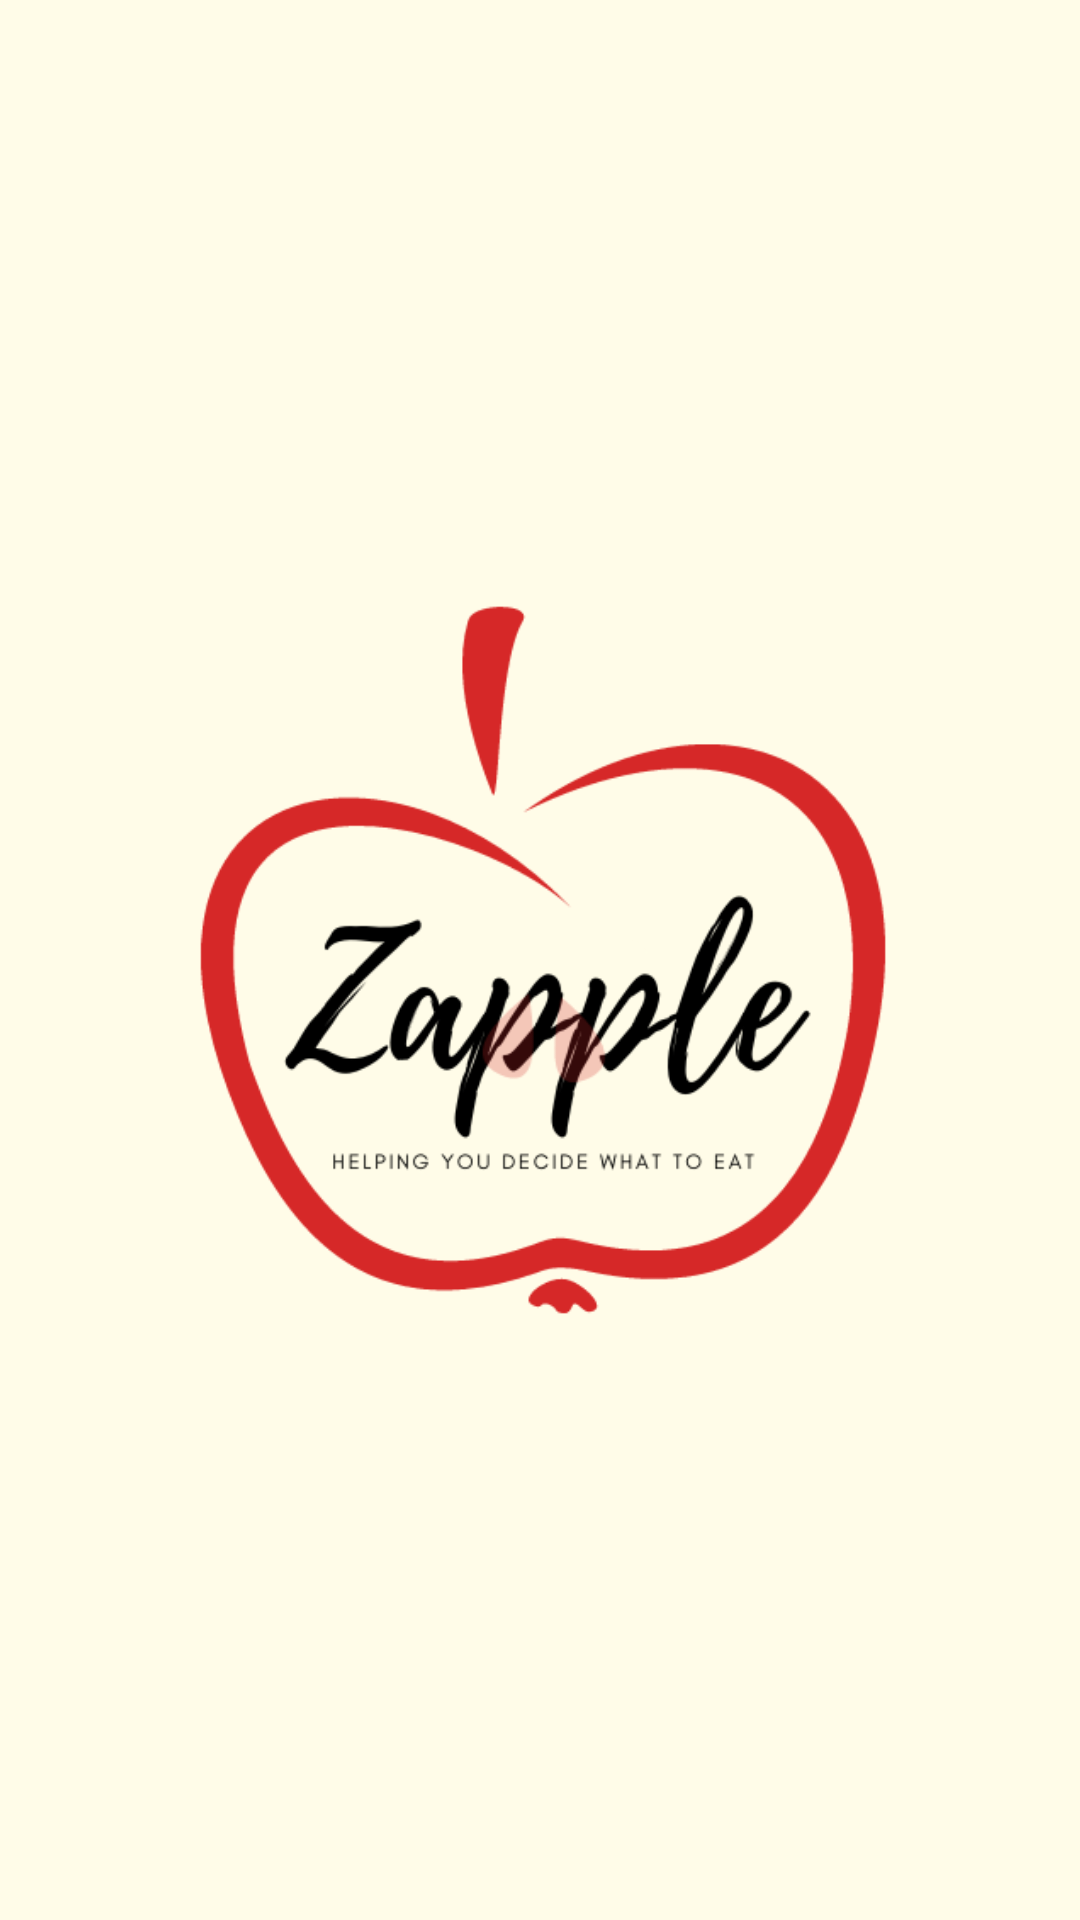

This screen was rendered from an Android layout file. Write that file and the resources it references.
<!-- AndroidManifest.xml: application theme Theme.ZappleMobileApp -->
<!-- res/layout/activity_main.xml -->
<?xml version="1.0" encoding="utf-8"?>
<androidx.constraintlayout.widget.ConstraintLayout xmlns:android="http://schemas.android.com/apk/res/android"
    xmlns:app="http://schemas.android.com/apk/res-auto"
    xmlns:tools="http://schemas.android.com/tools"
    android:layout_width="match_parent"
    android:layout_height="match_parent"
    tools:context=".MainActivity"
    android:background="@color/backBeige">


    <ImageView
        android:id="@+id/welcomeImage"
        android:layout_width="283dp"
        android:layout_height="336dp"
        app:layout_constraintBottom_toBottomOf="parent"
        app:layout_constraintEnd_toEndOf="parent"
        app:layout_constraintStart_toStartOf="parent"
        app:layout_constraintTop_toTopOf="parent"
        app:srcCompat="@drawable/logobeige" />

</androidx.constraintlayout.widget.ConstraintLayout>
<!-- resources referenced by this layout -->
<resources>
  <color name="backBeige">#FFFCE8</color>
  <!-- drawable logobeige: png bitmap (drawable, 35868 bytes) -->
  <style name="Theme.ZappleMobileApp" parent="Theme.MaterialComponents.DayNight.NoActionBar">
          
          <item name="colorPrimary">@color/black</item>
          <item name="colorPrimaryVariant">@color/purple_700</item>
          <item name="colorOnPrimary">@color/white</item>
          
          <item name="colorSecondary">@color/teal_200</item>
          <item name="colorSecondaryVariant">@color/teal_700</item>
          <item name="colorOnSecondary">@color/black</item>
          
          <item name="android:statusBarColor" tools:targetApi="l">?attr/colorPrimaryVariant</item>
          
          <item name="android:textColor">@color/black</item>
      </style>
  <color name="black">#FF000000</color>
  <color name="purple_700">#FF3700B3</color>
  <color name="white">#FFFFFFFF</color>
  <color name="teal_200">#FF03DAC5</color>
  <color name="teal_700">#FF018786</color>
</resources>
